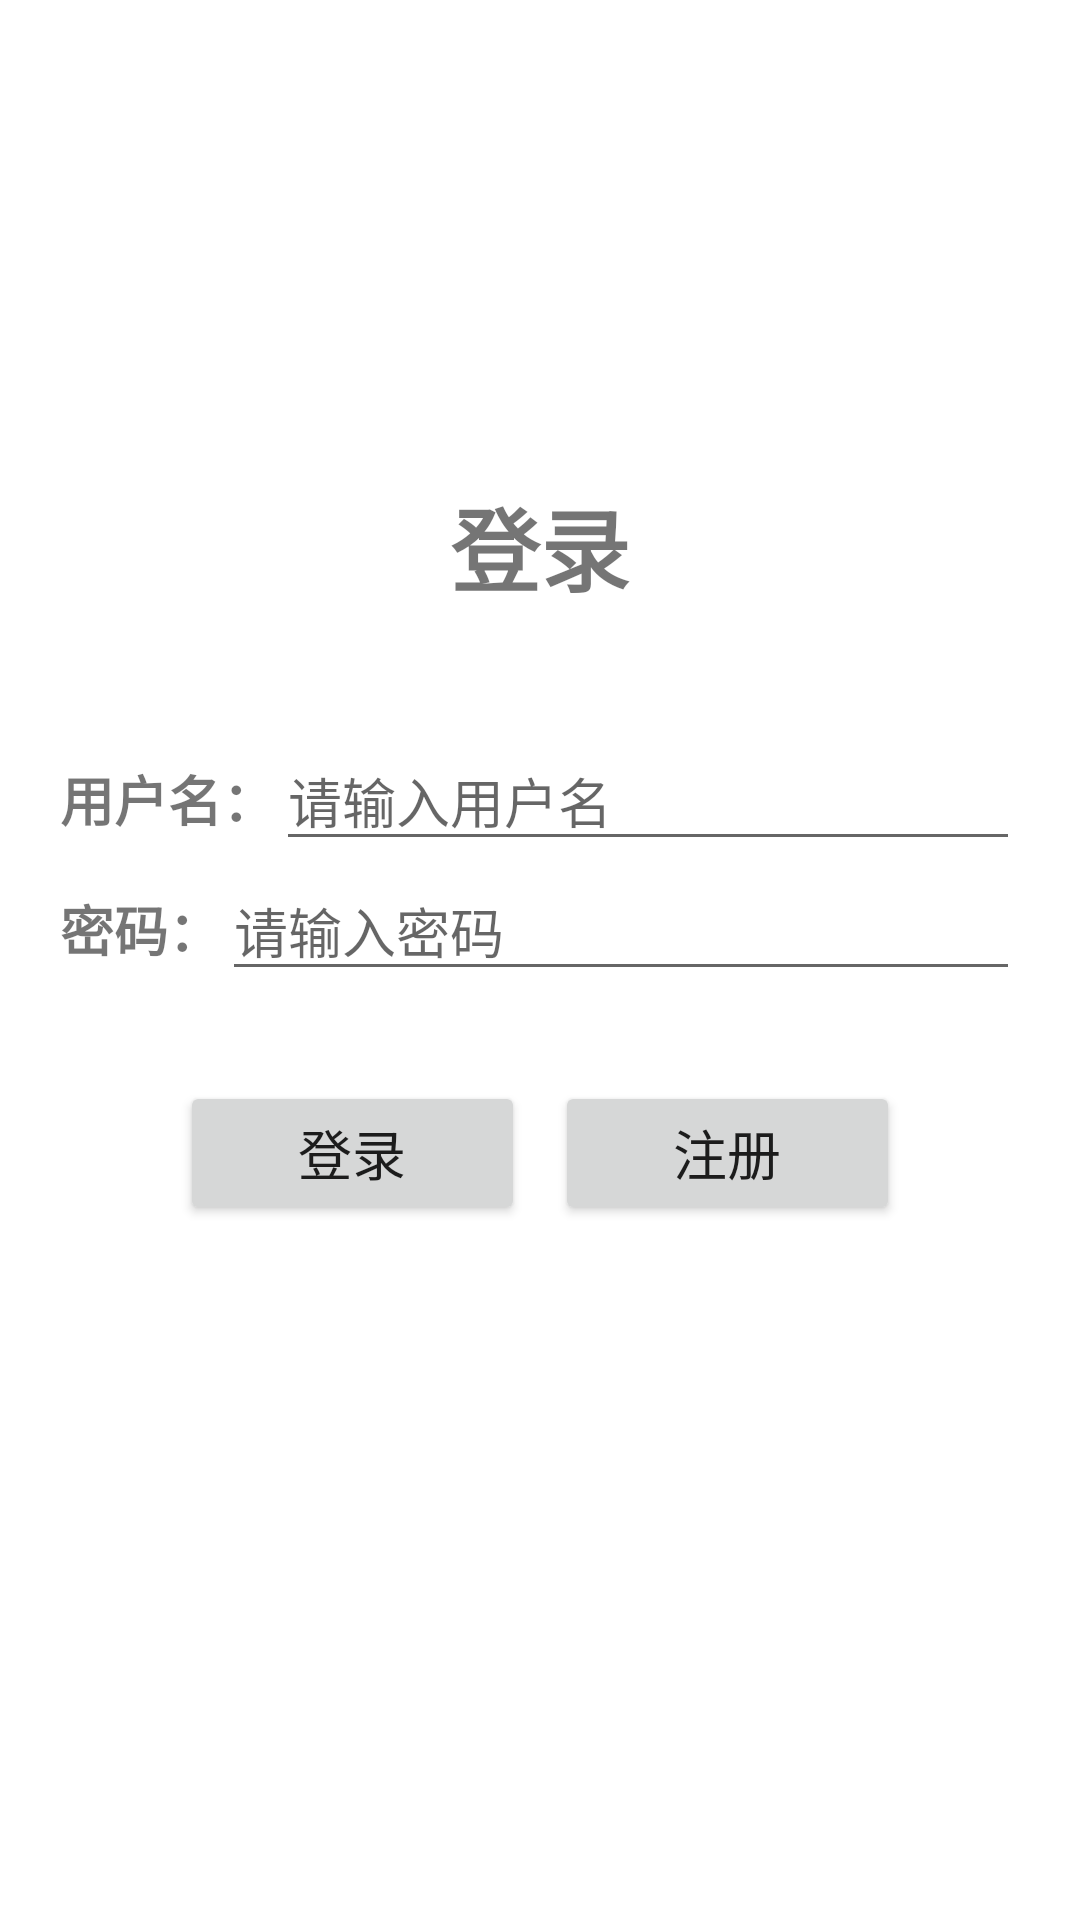

Here is an Android app screen rendered from its layout file. Give the layout XML and the strings, colors and styles it references.
<!-- AndroidManifest.xml: application theme Theme.ShoppingMall -->
<!-- res/layout/activity_login.xml -->
<?xml version="1.0" encoding="utf-8"?>
<LinearLayout xmlns:android="http://schemas.android.com/apk/res/android"
    android:layout_width="match_parent"
    android:layout_height="match_parent"
    android:background="#fff"
    android:orientation="vertical">


    <TextView
        android:layout_width="match_parent"
        android:layout_height="wrap_content"
        android:layout_marginTop="160dp"
        android:gravity="center"
        android:text="登录"
        android:textSize="30sp"
        android:textStyle="bold" />

    <LinearLayout
        android:layout_width="match_parent"
        android:layout_height="wrap_content"
        android:orientation="vertical"
        android:paddingHorizontal="20dp">

        <LinearLayout
            android:layout_width="match_parent"
            android:layout_height="wrap_content"
            android:layout_marginTop="40dp"
            android:background="@color/white"
            android:gravity="center_horizontal"
            android:orientation="horizontal">

            <TextView
                android:layout_width="wrap_content"
                android:layout_height="wrap_content"
                android:gravity="center|bottom"
                android:text="用户名："
                android:textSize="18sp"
                android:textStyle="bold" />

            <EditText
                android:id="@+id/login_name_et"
                android:layout_width="match_parent"
                android:layout_height="wrap_content"
                android:hint="请输入用户名" />
        </LinearLayout>

        <LinearLayout
            android:layout_width="match_parent"
            android:layout_height="wrap_content"
            android:background="@color/white"
            android:gravity="center_horizontal"
            android:orientation="horizontal">

            <TextView
                android:layout_width="wrap_content"
                android:layout_height="wrap_content"
                android:gravity="center|bottom"
                android:text="密码："
                android:textSize="18sp"
                android:textStyle="bold" />

            <EditText
                android:id="@+id/login_password_et"
                android:layout_width="match_parent"
                android:layout_height="wrap_content"
                android:hint="请输入密码" />
        </LinearLayout>

        <LinearLayout
            android:layout_width="match_parent"
            android:layout_height="wrap_content"
            android:layout_marginTop="30dp"
            android:orientation="horizontal"
            android:paddingHorizontal="40dp">

            <Button
                android:id="@+id/login_btn"
                android:layout_width="wrap_content"
                android:layout_height="wrap_content"
                android:layout_marginRight="10dp"
                android:layout_weight="1"
                android:text="登录"
                android:textSize="18sp" />

            <Button
                android:id="@+id/user_register_btn"
                android:layout_width="wrap_content"
                android:layout_height="wrap_content"
                android:layout_weight="1"
                android:text="注册"
                android:textSize="18sp" />
        </LinearLayout>
    </LinearLayout>
</LinearLayout>
<!-- resources referenced by this layout -->
<resources>
  <color name="white">#FFFFFFFF</color>
  <style name="Theme.ShoppingMall" parent="Theme.MaterialComponents.DayNight.DarkActionBar">
          
          <item name="colorPrimary">@color/purple_500</item>
          <item name="colorPrimaryVariant">@color/purple_700</item>
          <item name="colorOnPrimary">@color/white</item>
          
          <item name="colorSecondary">@color/teal_200</item>
          <item name="colorSecondaryVariant">@color/teal_700</item>
          <item name="colorOnSecondary">@color/black</item>
          
          <item name="android:statusBarColor" tools:targetApi="l">?attr/colorPrimaryVariant</item>
          
      </style>
  <color name="purple_500">#FF6200EE</color>
  <color name="purple_700">#FF3700B3</color>
  <color name="teal_200">#FF03DAC5</color>
  <color name="teal_700">#FF018786</color>
  <color name="black">#FF000000</color>
</resources>
